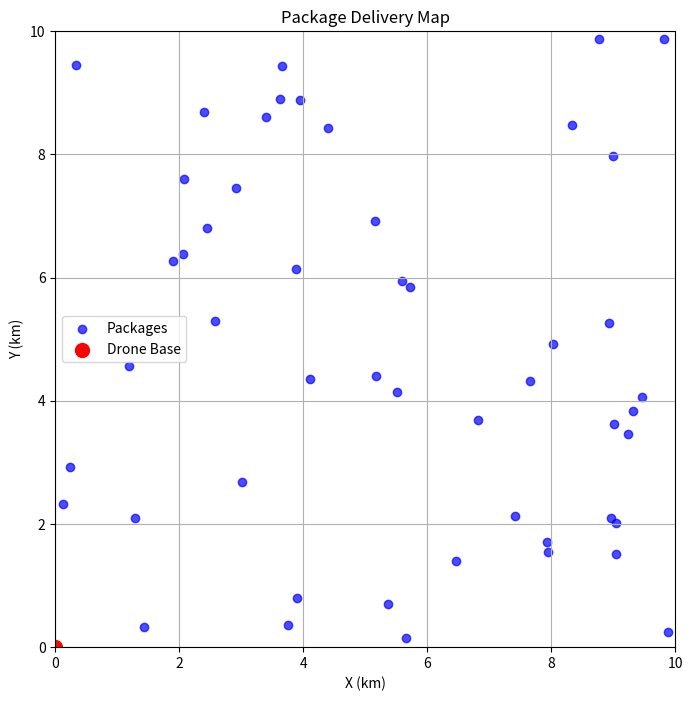

The script that saved this image:
import numpy as np
import matplotlib.pyplot as plt

NUM_DRONES = 3
AREA_SIZE = 10
BATTERY_RANGE = 15
MAX_PAYLOAD = 5
DRONE_SPEED = 50
NUM_PACKAGES = 50

def generate_packages(num_packages, area_size):
    locations = np.random.uniform(0, area_size, size=(num_packages, 2))
    weights = np.random.uniform(1, MAX_PAYLOAD, num_packages)
    arrival_times = np.cumsum(np.random.exponential(scale=1, size=num_packages))
    return locations, weights, arrival_times

def calculate_distance(point1, point2):
    return np.sqrt(np.sum((point1 - point2) ** 2))

def assign_drone(drone_positions, drone_battery, package_location, package_weight):
    for idx, (position, battery) in enumerate(zip(drone_positions, drone_battery)):
        distance = calculate_distance(position, package_location)
        if battery >= 2 * distance and package_weight <= MAX_PAYLOAD:
            return idx, distance
    return None, None

def simulate_drones(num_drones, packages, battery_range, speed):
    locations, weights, arrival_times = packages
    drone_positions = np.zeros((num_drones, 2))
    drone_battery = np.full(num_drones, battery_range)
    total_distance = 0
    delivery_times = []
    current_time = 0

    for package_idx, package_time in enumerate(arrival_times):
        current_time = package_time
        package_location = locations[package_idx]
        package_weight = weights[package_idx]

        drone_idx, distance = assign_drone(drone_positions, drone_battery, package_location, package_weight)
        if drone_idx is not None:
            travel_time = (2 * distance) / speed
            total_distance += 2 * distance
            delivery_times.append(current_time + travel_time)
            drone_positions[drone_idx] = package_location
            drone_battery[drone_idx] -= 2 * distance

    avg_delivery_time = np.mean(delivery_times)
    return avg_delivery_time, total_distance, locations

def plot_simulation(locations, area_size):
    plt.figure(figsize=(8, 8))
    plt.scatter(locations[:, 0], locations[:, 1], c='blue', label='Packages', alpha=0.7)
    plt.scatter(0, 0, c='red', label='Drone Base', s=100)
    plt.xlim(0, area_size)
    plt.ylim(0, area_size)
    plt.title('Package Delivery Map')
    plt.xlabel('X (km)')
    plt.ylabel('Y (km)')
    plt.legend()
    plt.grid(True)
    plt.show()

packages = generate_packages(NUM_PACKAGES, AREA_SIZE)
avg_delivery_time, total_distance, locations = simulate_drones(NUM_DRONES, packages, BATTERY_RANGE, DRONE_SPEED)
print(f"Average Delivery Time: {avg_delivery_time:.2f} hours")
print(f"Total Distance Traveled by All Drones: {total_distance:.2f} km")
plot_simulation(locations, AREA_SIZE)